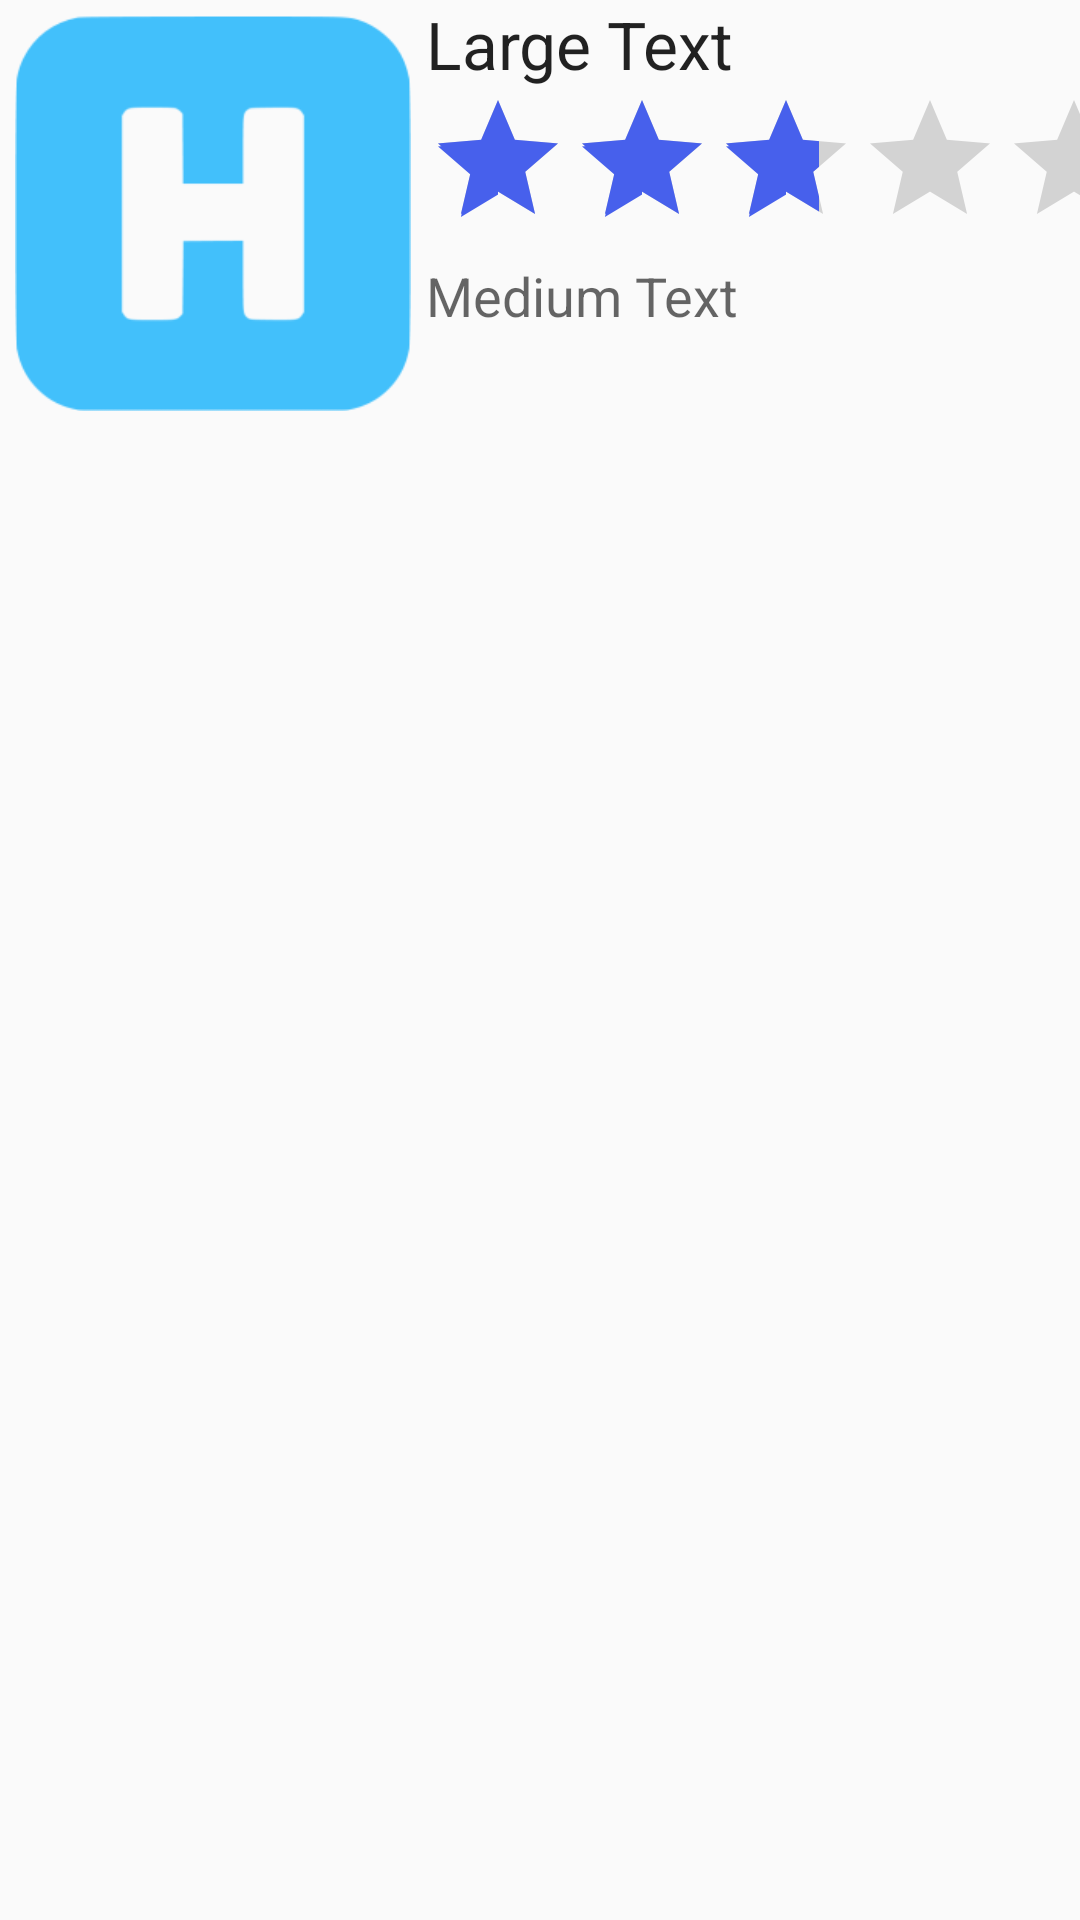

This screen was rendered from an Android layout file. Write that file and the resources it references.
<!-- AndroidManifest.xml: application theme AppTheme -->
<!-- res/layout/hosprow.xml -->
<?xml version="1.0" encoding="utf-8"?>

<LinearLayout xmlns:android="http://schemas.android.com/apk/res/android"
    android:layout_width="match_parent"
    android:layout_height="match_parent">

    <ImageView
        android:layout_width="132dp"
        android:layout_height="132dp"
        android:id="@+id/imageView"
        android:src="@drawable/hospital"
        android:layout_margin="5dp" />

    <LinearLayout
        android:orientation="horizontal"
        android:layout_width="wrap_content"
        android:layout_height="wrap_content">

        <LinearLayout
            android:orientation="vertical"
            android:layout_width="match_parent"
            android:layout_height="133dp">

            <TextView
                android:layout_width="match_parent"
                android:layout_height="wrap_content"
                android:textAppearance="?android:attr/textAppearanceLarge"
                android:text="Large Text"
                android:id="@+id/txthospn" />

            <RatingBar
                android:layout_width="wrap_content"
                android:layout_height="wrap_content"
                android:id="@+id/ratinghosp"
                android:numStars="5"
                android:rating="3"
                android:isIndicator="true"
                />

            <TextView
                android:layout_width="match_parent"
                android:layout_height="wrap_content"
                android:textAppearance="?android:attr/textAppearanceMedium"
                android:text="Medium Text"
                android:id="@+id/txthospadd" />
        </LinearLayout>
    </LinearLayout>

</LinearLayout>
<!-- resources referenced by this layout -->
<resources>
  <!-- drawable hospital: png bitmap (drawable, 3284 bytes) -->
  <style name="AppTheme" parent="Theme.AppCompat.Light.DarkActionBar">
          
          <item name="colorPrimary">@color/colorPrimary</item>
          <item name="colorPrimaryDark">@color/colorPrimaryDark</item>
          <item name="colorAccent">@color/colorAccent</item>
      </style>
  <color name="colorPrimary">#3F51B5</color>
  <color name="colorPrimaryDark">#303F9F</color>
  <color name="colorAccent">#4760ec</color>
</resources>
